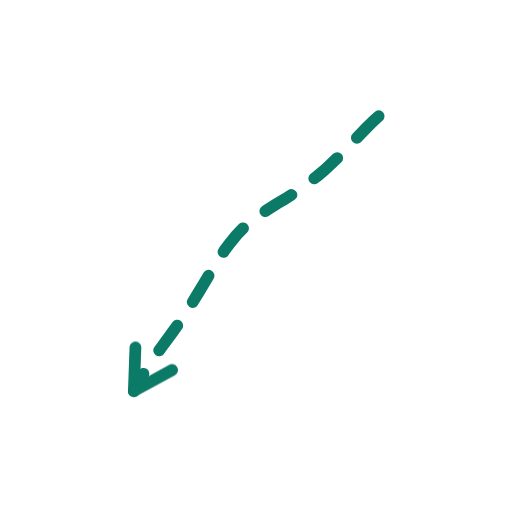
t = 0.00 s
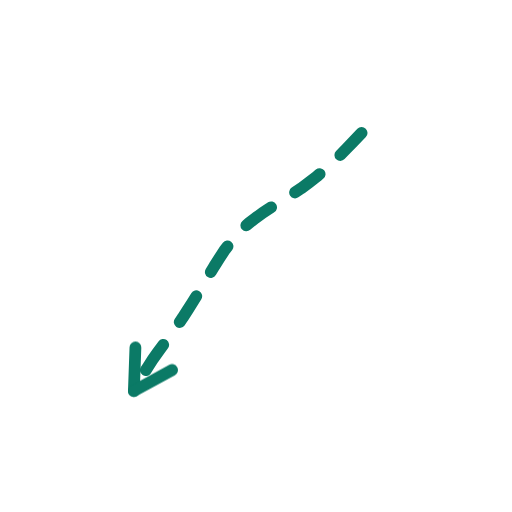
t = 0.36 s
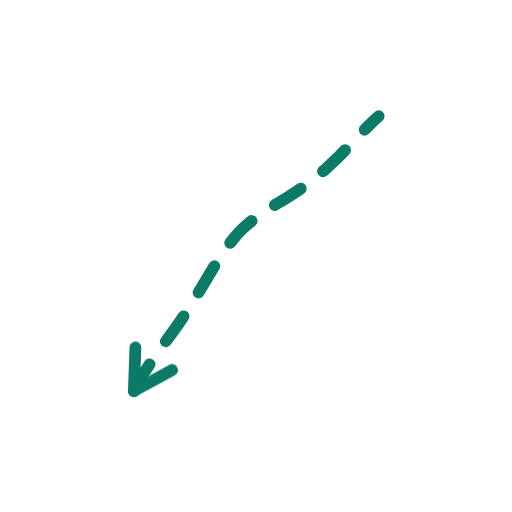
t = 0.73 s
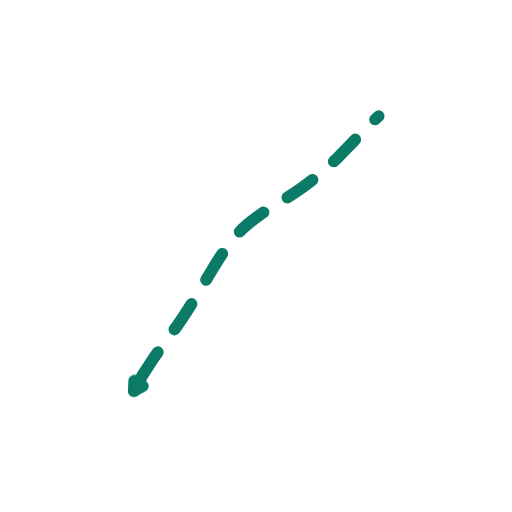
t = 1.40 s
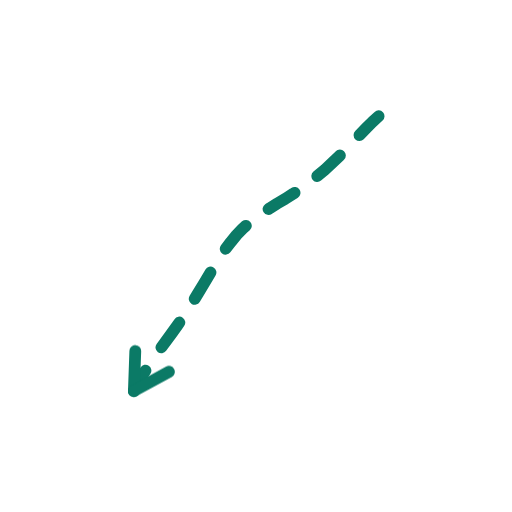
t = 1.74 s
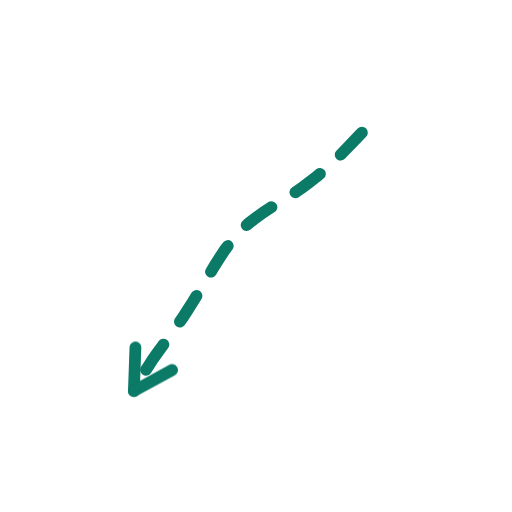
t = 2.16 s

The animated SVG that drew these frames (rendered in a browser with its animation timeline set to each time). Animation: 2 CSS @keyframes rules; one cycle of 2.60 s, repeats indefinitely.

<svg xmlns="http://www.w3.org/2000/svg" viewBox="0 0 200 200" width="200" height="200"><style>.s{stroke-dasharray:var(--L);animation:d 2.6s ease-in-out infinite;animation-delay:var(--d)}@keyframes d{0%{stroke-dashoffset:var(--L);opacity:1}28%,80%{stroke-dashoffset:0;opacity:1}92%{stroke-dashoffset:0;opacity:0}100%{stroke-dashoffset:var(--L);opacity:0}}.m{animation:mm .9s linear infinite}@keyframes mm{to{stroke-dashoffset:-23}}@media(prefers-reduced-motion:reduce){.s,.m{animation:none}}</style><path d="M147.9 45.4L145.5 47.6L143.0 50.1L140.6 52.6L138.0 55.3L135.4 58.0L132.7 60.8L129.8 63.6L126.9 66.3L123.8 68.9L120.7 71.3L117.6 73.6L114.5 75.7L111.4 77.7L108.3 79.5L105.4 81.3L102.6 83.2L99.9 85.1L97.3 87.1L94.8 89.3L92.4 91.8L90.2 94.5L87.9 97.5L85.8 100.7L83.7 104.0L81.6 107.5L79.5 111.0L77.4 114.5L75.4 117.8L73.3 121.1L71.3 124.2L69.3 127.1L67.3 129.9L65.3 132.6L63.4 135.2L61.5 137.8L59.6 140.5L57.8 143.3L55.9 146.2L54.1 149.3L52.3 152.7" fill="none" stroke="#0B7A66" stroke-width="4.6" stroke-linecap="round" stroke-linejoin="round" class="m" stroke-dasharray="12 11"/><path d="M52.3 152.7L52.9 135.7" fill="none" stroke="#0B7A66" stroke-width="4.6" stroke-linecap="round" stroke-linejoin="round" class="s" style="--L:17;--d:1.16s"/><path d="M52.3 152.7L67.3 144.5" fill="none" stroke="#0B7A66" stroke-width="4.6" stroke-linecap="round" stroke-linejoin="round" class="s" style="--L:17;--d:1.16s"/></svg>
